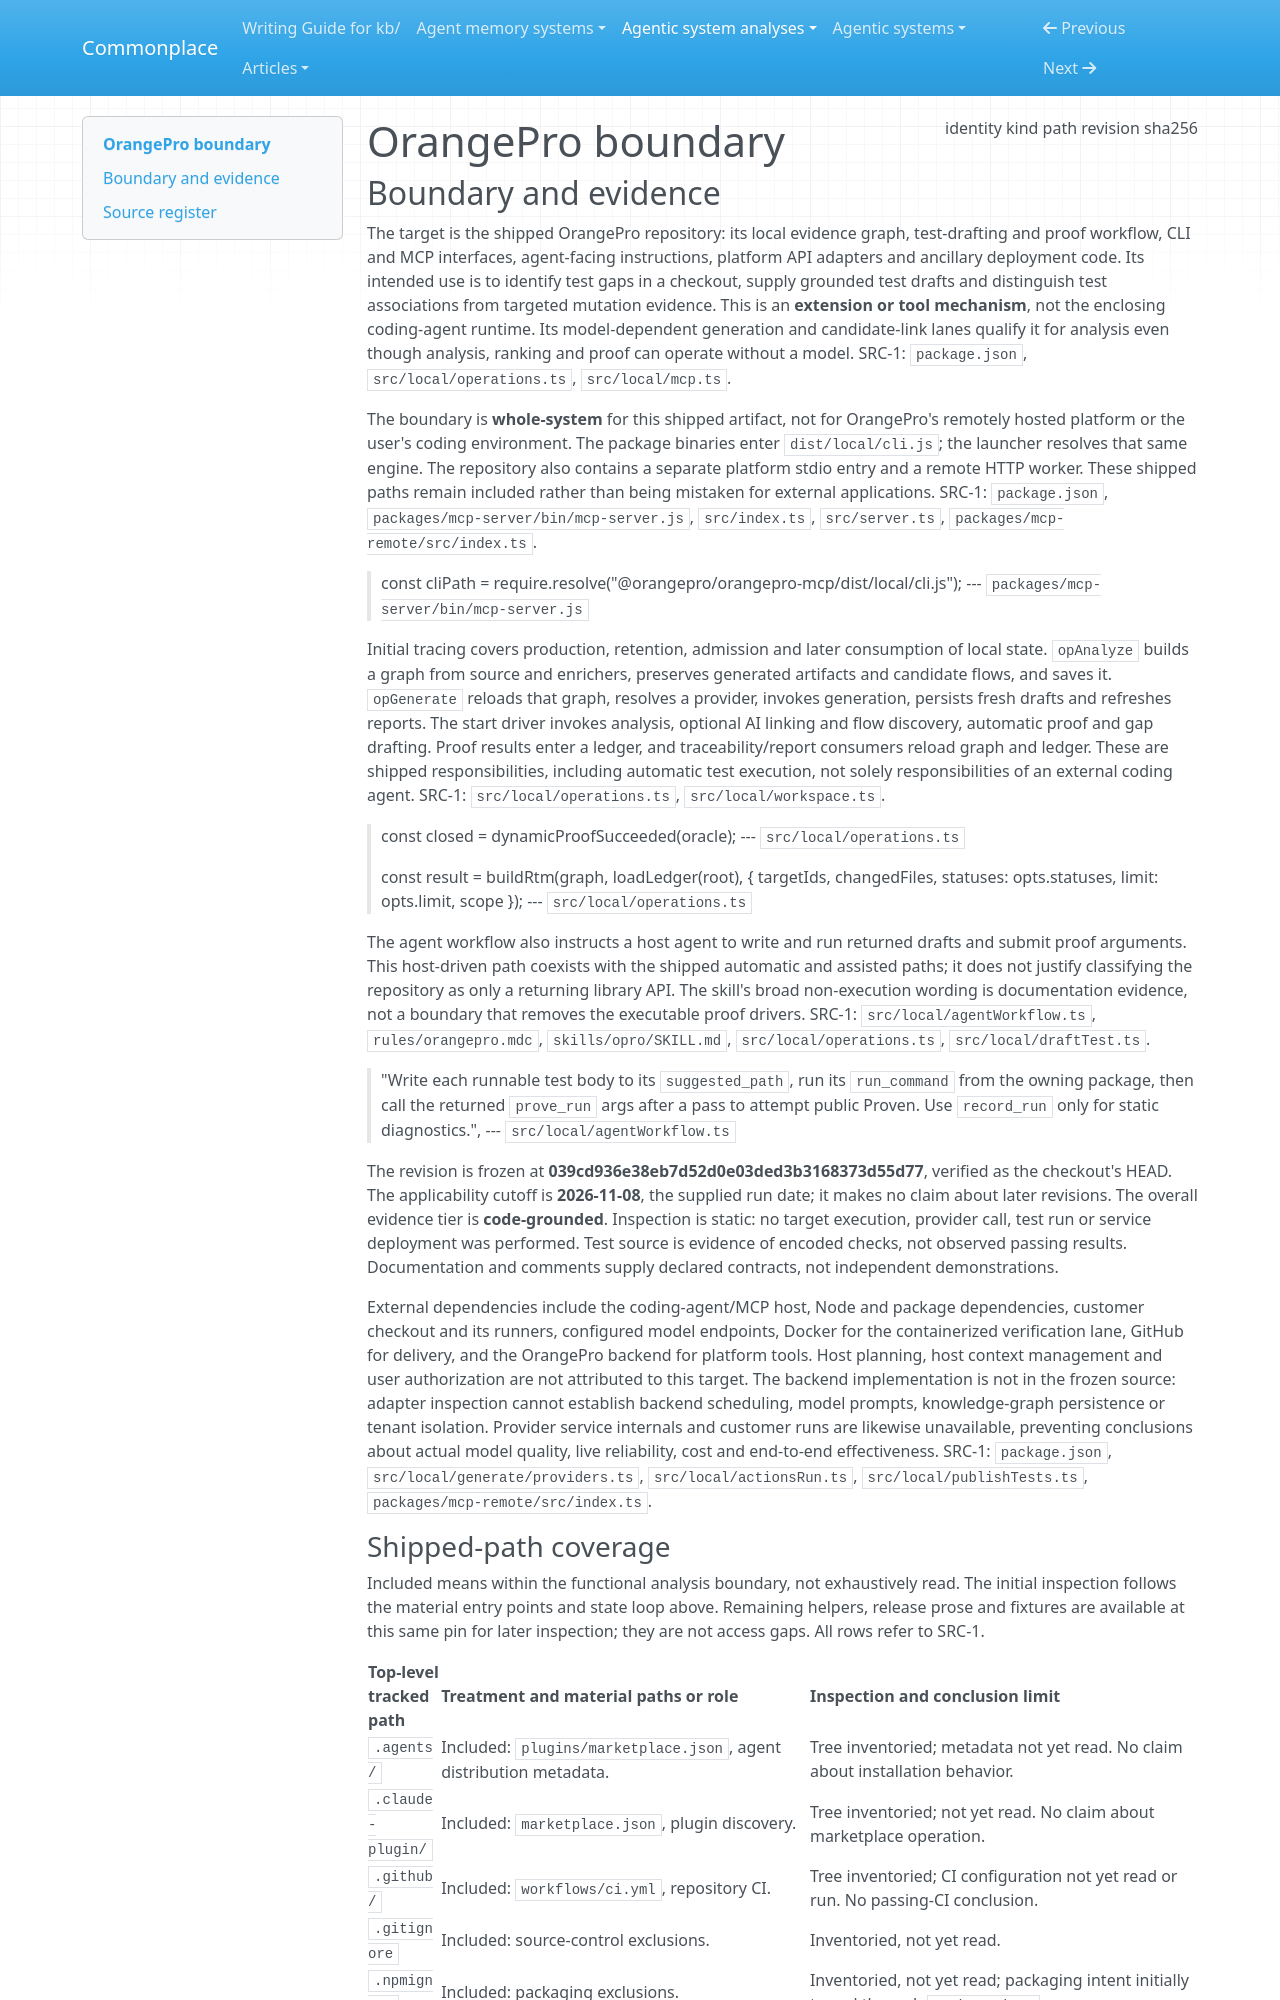

repository: zby/commonplace · page: agentic-system-analyses/retained/orangeproai--orangepro-mcp/boundary/index.html · generator: mkdocs

---
type: agentic-system-analyses/types/agentic-system-boundary.md
description: "OrangePro's shipped CLI, MCP tools and evidence-to-test workflow at commit 039cd936e38eb7d52d0e03ded3b3168373d55d77."
run-id: AAS-2026-11-08-orangepro-mcp-4e3d3a22c7c8-01
result-disposition: complete
target-class: extension or tool mechanism
boundary-kind: whole-system
reviewed-boundary: "039cd936e38eb7d52d0e03ded3b3168373d55d77"
analysis-cutoff: "2026-11-08"
evidence-tier: code-grounded
source:
  identity: https://github.com/orangeproai/orangepro-mcp
  kind: git
  path: /home/zby/llm/commonplace/.commonplace/worktrees/orangepro-mcp-ee88f4b60339/related-systems/orangeproai--orangepro-mcp
  revision: "039cd936e38eb7d52d0e03ded3b3168373d55d77"
  sha256: null
---

# OrangePro boundary

## Boundary and evidence

The target is the shipped OrangePro repository: its local evidence graph, test-drafting and proof workflow, CLI and MCP interfaces, agent-facing instructions, platform API adapters and ancillary deployment code. Its intended use is to identify test gaps in a checkout, supply grounded test drafts and distinguish test associations from targeted mutation evidence. This is an **extension or tool mechanism**, not the enclosing coding-agent runtime. Its model-dependent generation and candidate-link lanes qualify it for analysis even though analysis, ranking and proof can operate without a model. SRC-1: `package.json`, `src/local/operations.ts`, `src/local/mcp.ts`.

The boundary is **whole-system** for this shipped artifact, not for OrangePro's remotely hosted platform or the user's coding environment. The package binaries enter `dist/local/cli.js`; the launcher resolves that same engine. The repository also contains a separate platform stdio entry and a remote HTTP worker. These shipped paths remain included rather than being mistaken for external applications. SRC-1: `package.json`, `packages/mcp-server/bin/mcp-server.js`, `src/index.ts`, `src/server.ts`, `packages/mcp-remote/src/index.ts`.

> const cliPath = require.resolve("@orangepro/orangepro-mcp/dist/local/cli.js");
> --- `packages/mcp-server/bin/mcp-server.js`

Initial tracing covers production, retention, admission and later consumption of local state. `opAnalyze` builds a graph from source and enrichers, preserves generated artifacts and candidate flows, and saves it. `opGenerate` reloads that graph, resolves a provider, invokes generation, persists fresh drafts and refreshes reports. The start driver invokes analysis, optional AI linking and flow discovery, automatic proof and gap drafting. Proof results enter a ledger, and traceability/report consumers reload graph and ledger. These are shipped responsibilities, including automatic test execution, not solely responsibilities of an external coding agent. SRC-1: `src/local/operations.ts`, `src/local/workspace.ts`.

> const closed = dynamicProofSucceeded(oracle);
> --- `src/local/operations.ts`

> const result = buildRtm(graph, loadLedger(root), { targetIds, changedFiles, statuses: opts.statuses, limit: opts.limit, scope });
> --- `src/local/operations.ts`

The agent workflow also instructs a host agent to write and run returned drafts and submit proof arguments. This host-driven path coexists with the shipped automatic and assisted paths; it does not justify classifying the repository as only a returning library API. The skill's broad non-execution wording is documentation evidence, not a boundary that removes the executable proof drivers. SRC-1: `src/local/agentWorkflow.ts`, `rules/orangepro.mdc`, `skills/opro/SKILL.md`, `src/local/operations.ts`, `src/local/draftTest.ts`.

> "Write each runnable test body to its `suggested_path`, run its `run_command` from the owning package, then call the returned `prove_run` args after a pass to attempt public Proven. Use `record_run` only for static diagnostics.",
> --- `src/local/agentWorkflow.ts`

The revision is frozen at **039cd936e38eb7d52d0e03ded3b3168373d55d77**, verified as the checkout's HEAD. The applicability cutoff is **2026-11-08**, the supplied run date; it makes no claim about later revisions. The overall evidence tier is **code-grounded**. Inspection is static: no target execution, provider call, test run or service deployment was performed. Test source is evidence of encoded checks, not observed passing results. Documentation and comments supply declared contracts, not independent demonstrations.

External dependencies include the coding-agent/MCP host, Node and package dependencies, customer checkout and its runners, configured model endpoints, Docker for the containerized verification lane, GitHub for delivery, and the OrangePro backend for platform tools. Host planning, host context management and user authorization are not attributed to this target. The backend implementation is not in the frozen source: adapter inspection cannot establish backend scheduling, model prompts, knowledge-graph persistence or tenant isolation. Provider service internals and customer runs are likewise unavailable, preventing conclusions about actual model quality, live reliability, cost and end-to-end effectiveness. SRC-1: `package.json`, `src/local/generate/providers.ts`, `src/local/actionsRun.ts`, `src/local/publishTests.ts`, `packages/mcp-remote/src/index.ts`.
